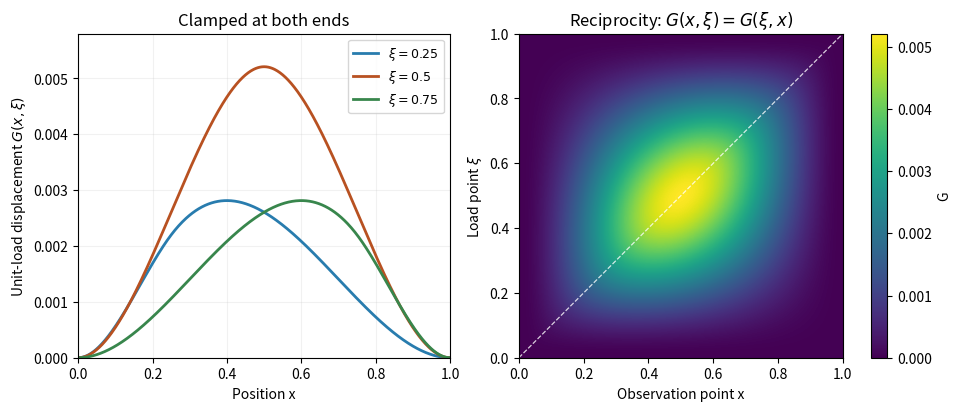

The matplotlib source for this figure:
"""Original clamped beam responses; Python 3.14, NumPy, Matplotlib. PNG to cwd."""
import numpy as np
import matplotlib

matplotlib.use("Agg")
import matplotlib.pyplot as plt

def green(x, xi):
    low, high = np.minimum(x, xi), np.maximum(x, xi)
    return low**2 * (1 - high)**2 * (3 * high - (1 + 2 * high) * low) / 6

fig, (curves, kernel) = plt.subplots(1, 2, figsize=(9.5, 4), layout="constrained", facecolor="white")
x = np.linspace(0, 1, 701)
for xi, color in [(0.25, "#287cae"), (0.5, "#b85121"), (0.75, "#38864c")]:
    curves.plot(x, green(x, xi), color=color, lw=2, label=rf"$\xi={xi}$")
curves.set(xlim=(0, 1), ylim=(0, 0.0058), xlabel="Position x", ylabel=r"Unit-load displacement $G(x,\xi)$", title="Clamped at both ends")
curves.grid(alpha=0.17)
curves.legend(fontsize=9)
points = np.linspace(0, 1, 260)
xx, ss = np.meshgrid(points, points)
pic = kernel.imshow(green(xx, ss), origin="lower", extent=[0, 1, 0, 1], cmap="viridis", vmin=0, vmax=1/192, aspect="equal")
kernel.plot([0, 1], [0, 1], "--", color="white", lw=0.9, alpha=0.8)
kernel.set(xlabel="Observation point x", ylabel=r"Load point $\xi$", title=r"Reciprocity: $G(x,\xi)=G(\xi,x)$")
fig.colorbar(pic, ax=kernel, label="G", fraction=0.05)
fig.savefig("paper-1-q3-clamped-beam-kernel.png", dpi=165, facecolor="white", bbox_inches="tight")
plt.close(fig)
